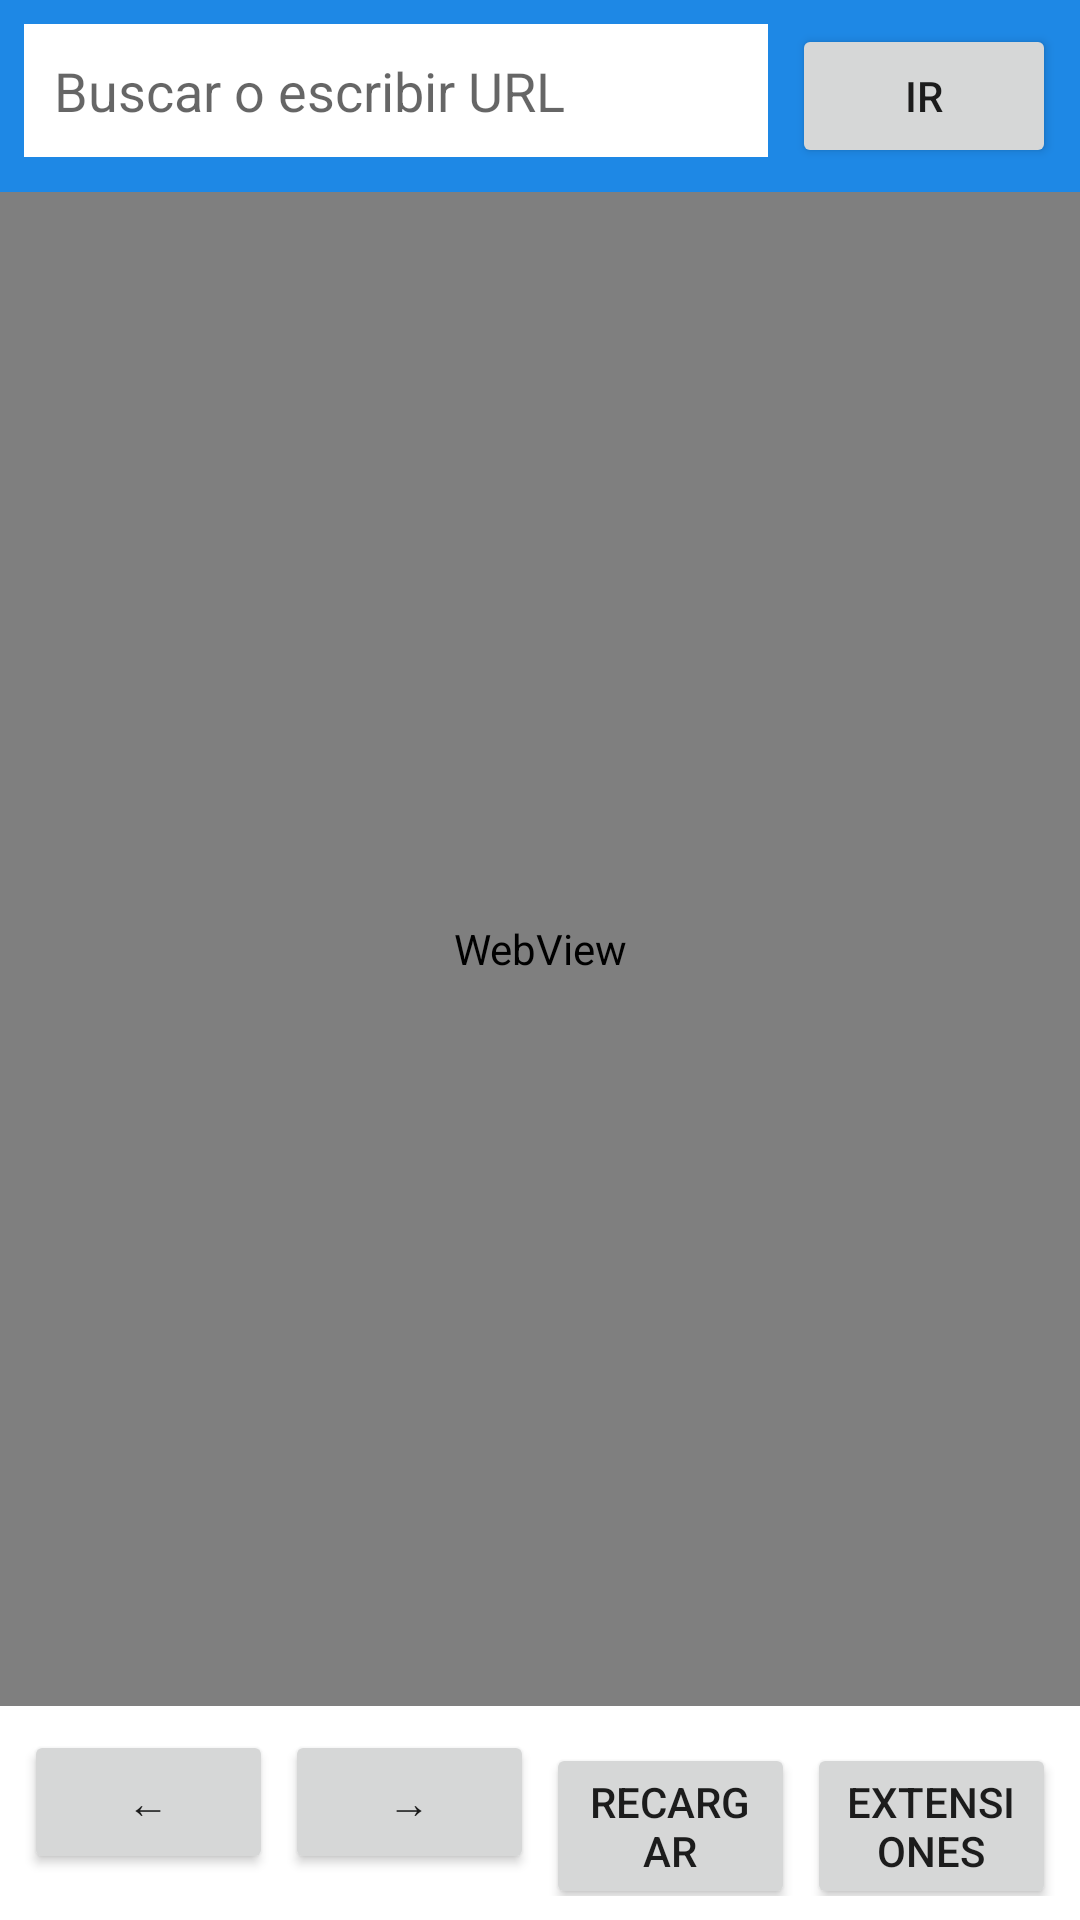

Produce the Android XML layout that renders to this screen, including the resource entries it uses.
<!-- AndroidManifest.xml: application theme Theme.LightBrowser -->
<!-- res/layout/activity_browser.xml -->
<?xml version="1.0" encoding="utf-8"?>
<LinearLayout xmlns:android="http://schemas.android.com/apk/res/android"
    android:layout_width="match_parent"
    android:layout_height="match_parent"
    android:orientation="vertical">

    <LinearLayout
        android:layout_width="match_parent"
        android:layout_height="wrap_content"
        android:orientation="horizontal"
        android:background="@color/primary"
        android:padding="8dp">

        <EditText
            android:id="@+id/browserUrlInput"
            android:layout_width="0dp"
            android:layout_height="wrap_content"
            android:layout_weight="1"
            android:hint="@string/search_hint"
            android:background="@android:color/white"
            android:padding="10dp"
            android:layout_marginEnd="8dp" />

        <Button
            android:id="@+id/loadUrlButton"
            android:layout_width="wrap_content"
            android:layout_height="wrap_content"
            android:text="@string/go" />
    </LinearLayout>

    <WebView
        android:id="@+id/browserWebView"
        android:layout_width="match_parent"
        android:layout_height="0dp"
        android:layout_weight="1" />

    <LinearLayout
        android:layout_width="match_parent"
        android:layout_height="wrap_content"
        android:orientation="horizontal"
        android:padding="8dp">

        <Button
            android:id="@+id/backButton"
            android:layout_width="0dp"
            android:layout_weight="1"
            android:layout_height="wrap_content"
            android:text="←"
            android:layout_marginEnd="4dp" />

        <Button
            android:id="@+id/forwardButton"
            android:layout_width="0dp"
            android:layout_weight="1"
            android:layout_height="wrap_content"
            android:text="→"
            android:layout_marginEnd="4dp" />

        <Button
            android:id="@+id/reloadButton"
            android:layout_width="0dp"
            android:layout_weight="1"
            android:layout_height="wrap_content"
            android:text="@string/reload"
            android:layout_marginEnd="4dp" />

        <Button
            android:id="@+id/extensionsButton"
            android:layout_width="0dp"
            android:layout_weight="1"
            android:layout_height="wrap_content"
            android:text="@string/extensions" />
    </LinearLayout>
</LinearLayout>
<!-- resources referenced by this layout -->
<resources>
  <color name="primary">#1E88E5</color>
  <string name="extensions">Extensiones</string>
  <string name="go">Ir</string>
  <string name="reload">Recargar</string>
  <string name="search_hint">Buscar o escribir URL</string>
  <style name="Theme.LightBrowser" parent="Theme.MaterialComponents.DayNight.NoActionBar">
          <item name="colorPrimary">@color/primary</item>
          <item name="colorPrimaryVariant">@color/primary_dark</item>
          <item name="colorOnPrimary">@color/white</item>
          <item name="android:statusBarColor">@color/primary_dark</item>
      </style>
  <color name="primary_dark">#1565C0</color>
  <color name="white">#FFFFFF</color>
</resources>
